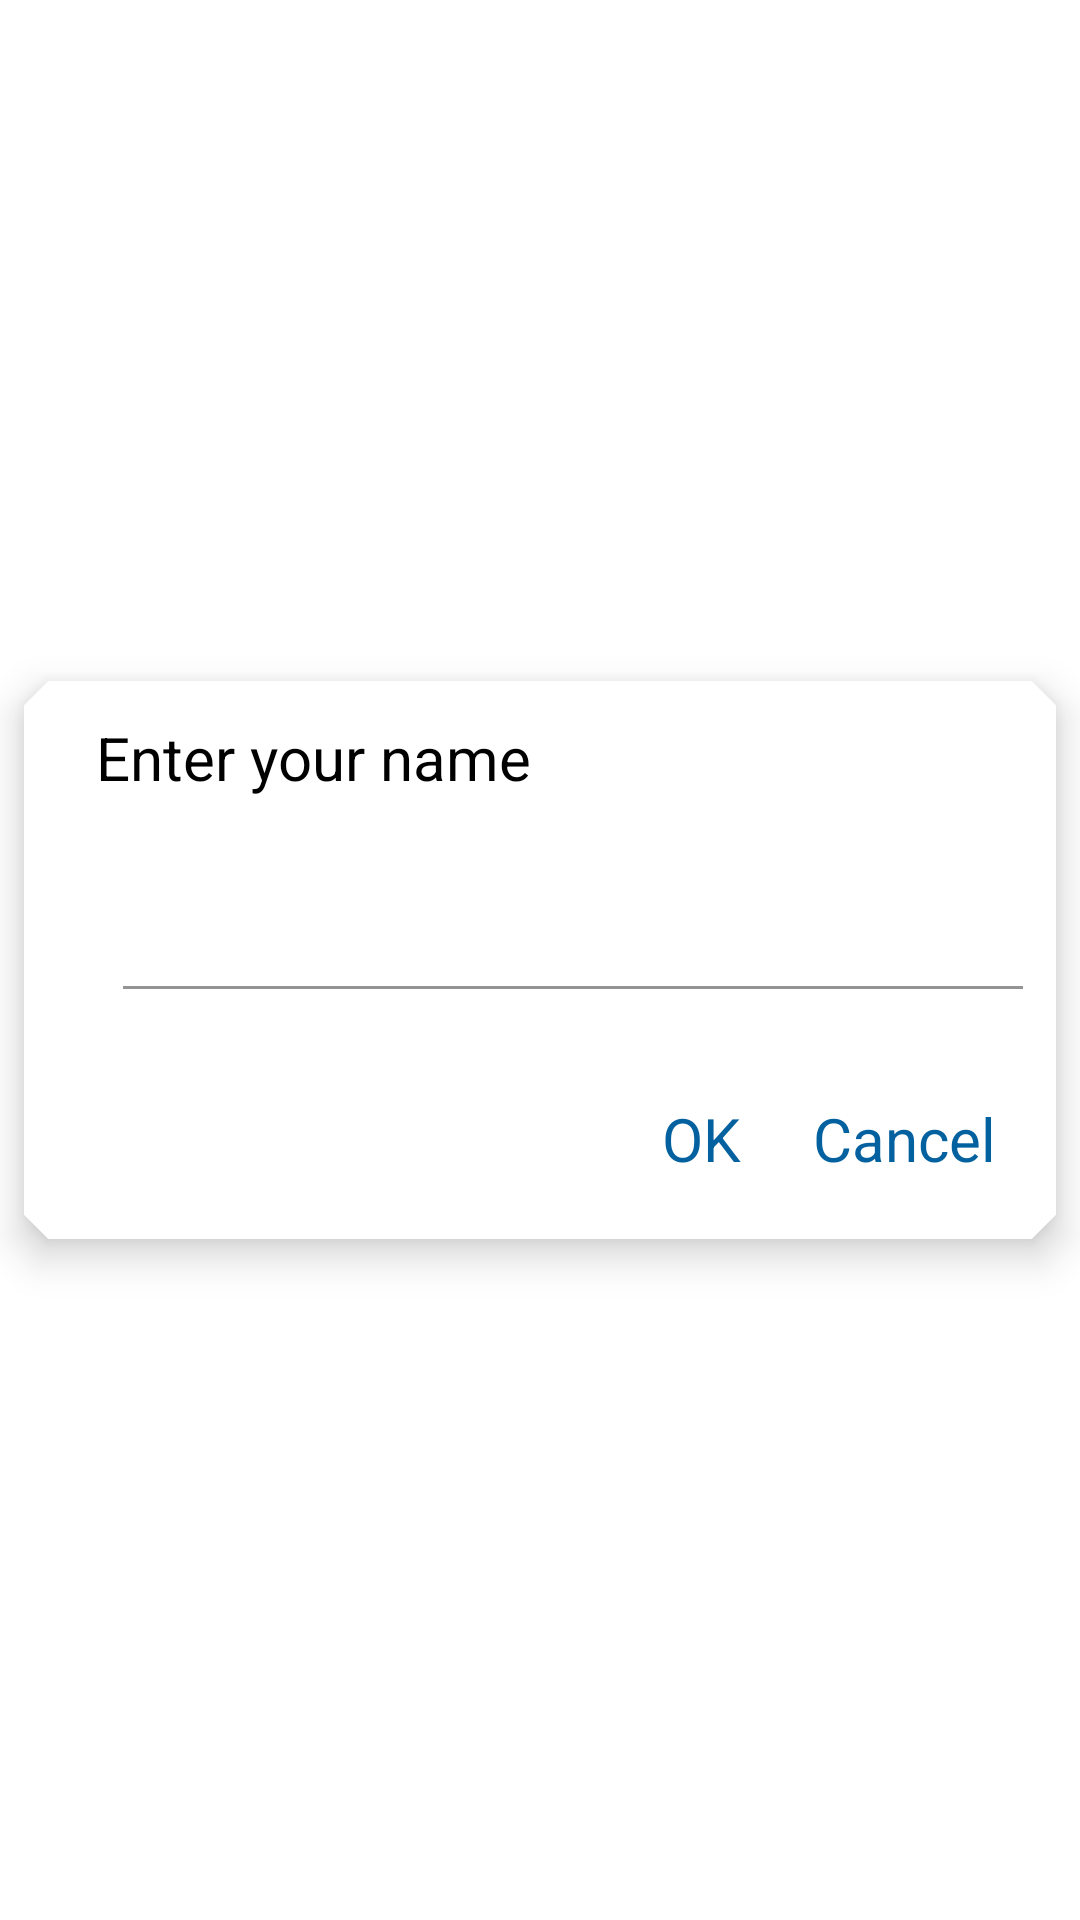

Layout XML and referenced resources for this Android screen:
<!-- AndroidManifest.xml: application theme Theme.ChaUsic -->
<!-- res/layout/custom_change_name.xml -->
<?xml version="1.0" encoding="utf-8"?>
<layout
    xmlns:android="http://schemas.android.com/apk/res/android"
    xmlns:app="http://schemas.android.com/apk/res-auto">
<androidx.constraintlayout.widget.ConstraintLayout
    android:layout_width="wrap_content"
    android:layout_height="wrap_content">

    <com.google.android.material.card.MaterialCardView
        android:id="@+id/constraintLayout2"
        style="@style/CustomCardGroups"
        android:layout_width="match_parent"
        android:layout_height="wrap_content"
        android:layout_marginStart="8dp"
        android:layout_marginTop="8dp"
        android:layout_marginEnd="8dp"
        android:layout_marginBottom="8dp"
        app:cardElevation="8dp"
        app:layout_constraintBottom_toBottomOf="parent"
        app:layout_constraintEnd_toEndOf="parent"
        app:layout_constraintStart_toStartOf="parent"
        app:layout_constraintTop_toTopOf="parent">
        <androidx.constraintlayout.widget.ConstraintLayout
            android:layout_width="match_parent"
            android:layout_height="match_parent">
            <TextView
                android:id="@+id/textView"
                android:layout_width="wrap_content"
                android:layout_height="wrap_content"
                android:layout_marginStart="20dp"
                android:layout_marginTop="8dp"
                android:text="@string/enter_your_name"
                android:textColor="@color/black"
                android:textSize="20sp"
                app:layout_constraintStart_toStartOf="parent"
                app:layout_constraintTop_toTopOf="parent" />

            <com.google.android.material.textfield.TextInputLayout
                android:id="@+id/name"
                android:layout_width="300dp"
                android:layout_height="wrap_content"
                android:layout_marginStart="30dp"
                android:layout_marginTop="8dp"
                android:layout_marginEnd="8dp"
                android:textColorHint="@color/black"
                app:boxBackgroundColor="@null"
                app:errorEnabled="true"
                app:boxStrokeColor="@color/black"
                app:boxStrokeWidth="1dp"
                app:layout_constraintEnd_toEndOf="parent"
                app:layout_constraintStart_toStartOf="parent"
                app:layout_constraintTop_toBottomOf="@+id/textView">

                <com.google.android.material.textfield.TextInputEditText
                    android:layout_width="match_parent"
                    android:layout_height="match_parent"
                    android:inputType="text"
                    android:textColor="@color/black" />
            </com.google.android.material.textfield.TextInputLayout>

            <TextView
                android:id="@+id/cancel"
                android:layout_width="wrap_content"
                android:layout_height="wrap_content"
                android:layout_marginTop="16dp"
                android:layout_marginEnd="16dp"
                android:layout_marginBottom="16dp"
                android:text="@string/cancel"
                android:textColor="@color/Blue"
                android:textSize="20sp"
                app:layout_constraintBottom_toBottomOf="parent"
                app:layout_constraintEnd_toEndOf="parent"
                app:layout_constraintTop_toBottomOf="@+id/name" />

            <TextView
                android:id="@+id/ok"
                android:layout_width="wrap_content"
                android:layout_height="wrap_content"
                android:layout_marginTop="16dp"
                android:layout_marginEnd="24dp"
                android:text="@string/ok"
                android:textColor="@color/Blue"
                android:textSize="20sp"
                app:layout_constraintEnd_toStartOf="@+id/cancel"
                app:layout_constraintTop_toBottomOf="@+id/name" />
        </androidx.constraintlayout.widget.ConstraintLayout>

    </com.google.android.material.card.MaterialCardView>

</androidx.constraintlayout.widget.ConstraintLayout>

</layout>
<!-- resources referenced by this layout -->
<resources>
  <color name="Blue">#04619f</color>
  <color name="black">#FF000000</color>
  <string name="cancel">Cancel</string>
  <string name="enter_your_name">Enter your name</string>
  <string name="ok">OK</string>
  <style name="CustomCardGroups" parent="@style/Widget.MaterialComponents.CardView">
          <item name="shapeAppearanceOverlay">@style/ShapeAppearanceOverlay.App.Card.Media_G</item>
      </style>
  <style name="Theme.ChaUsic" parent="Theme.MaterialComponents.Light.NoActionBar">
          
          <item name="colorPrimary">@color/black</item>
          <item name="colorPrimaryVariant">@color/white</item>
          <item name="colorOnPrimary">@color/white</item>
          
          <item name="actionOverflowButtonStyle">@style/actionOverflowButtonStyle</item>
          
          <item name="android:statusBarColor" tools:targetApi="l">@color/black</item>
          
          <item name="shapeAppearanceSmallComponent">@style/ShapeAppearance.App.SmallComponent</item>
          
          <item name="android:forceDarkAllowed" tools:targetApi="q">false</item>
      </style>
  <style name="ShapeAppearanceOverlay.App.Card.Media_G" parent="">
          
          <item name="cornerFamily">cut</item>
          <item name="cornerSize">8dp</item>
      </style>
  <color name="white">#FFFFFFFF</color>
  <style name="actionOverflowButtonStyle" parent="@style/Widget.AppCompat.ActionButton.Overflow">
          <item name="android:tint">@color/white</item>
      </style>
  <style name="ShapeAppearance.App.SmallComponent" parent="ShapeAppearance.MaterialComponents.SmallComponent">
          <item name="cornerFamily">cut</item>
          <item name="cornerSize">6dp</item>
      </style>
</resources>
